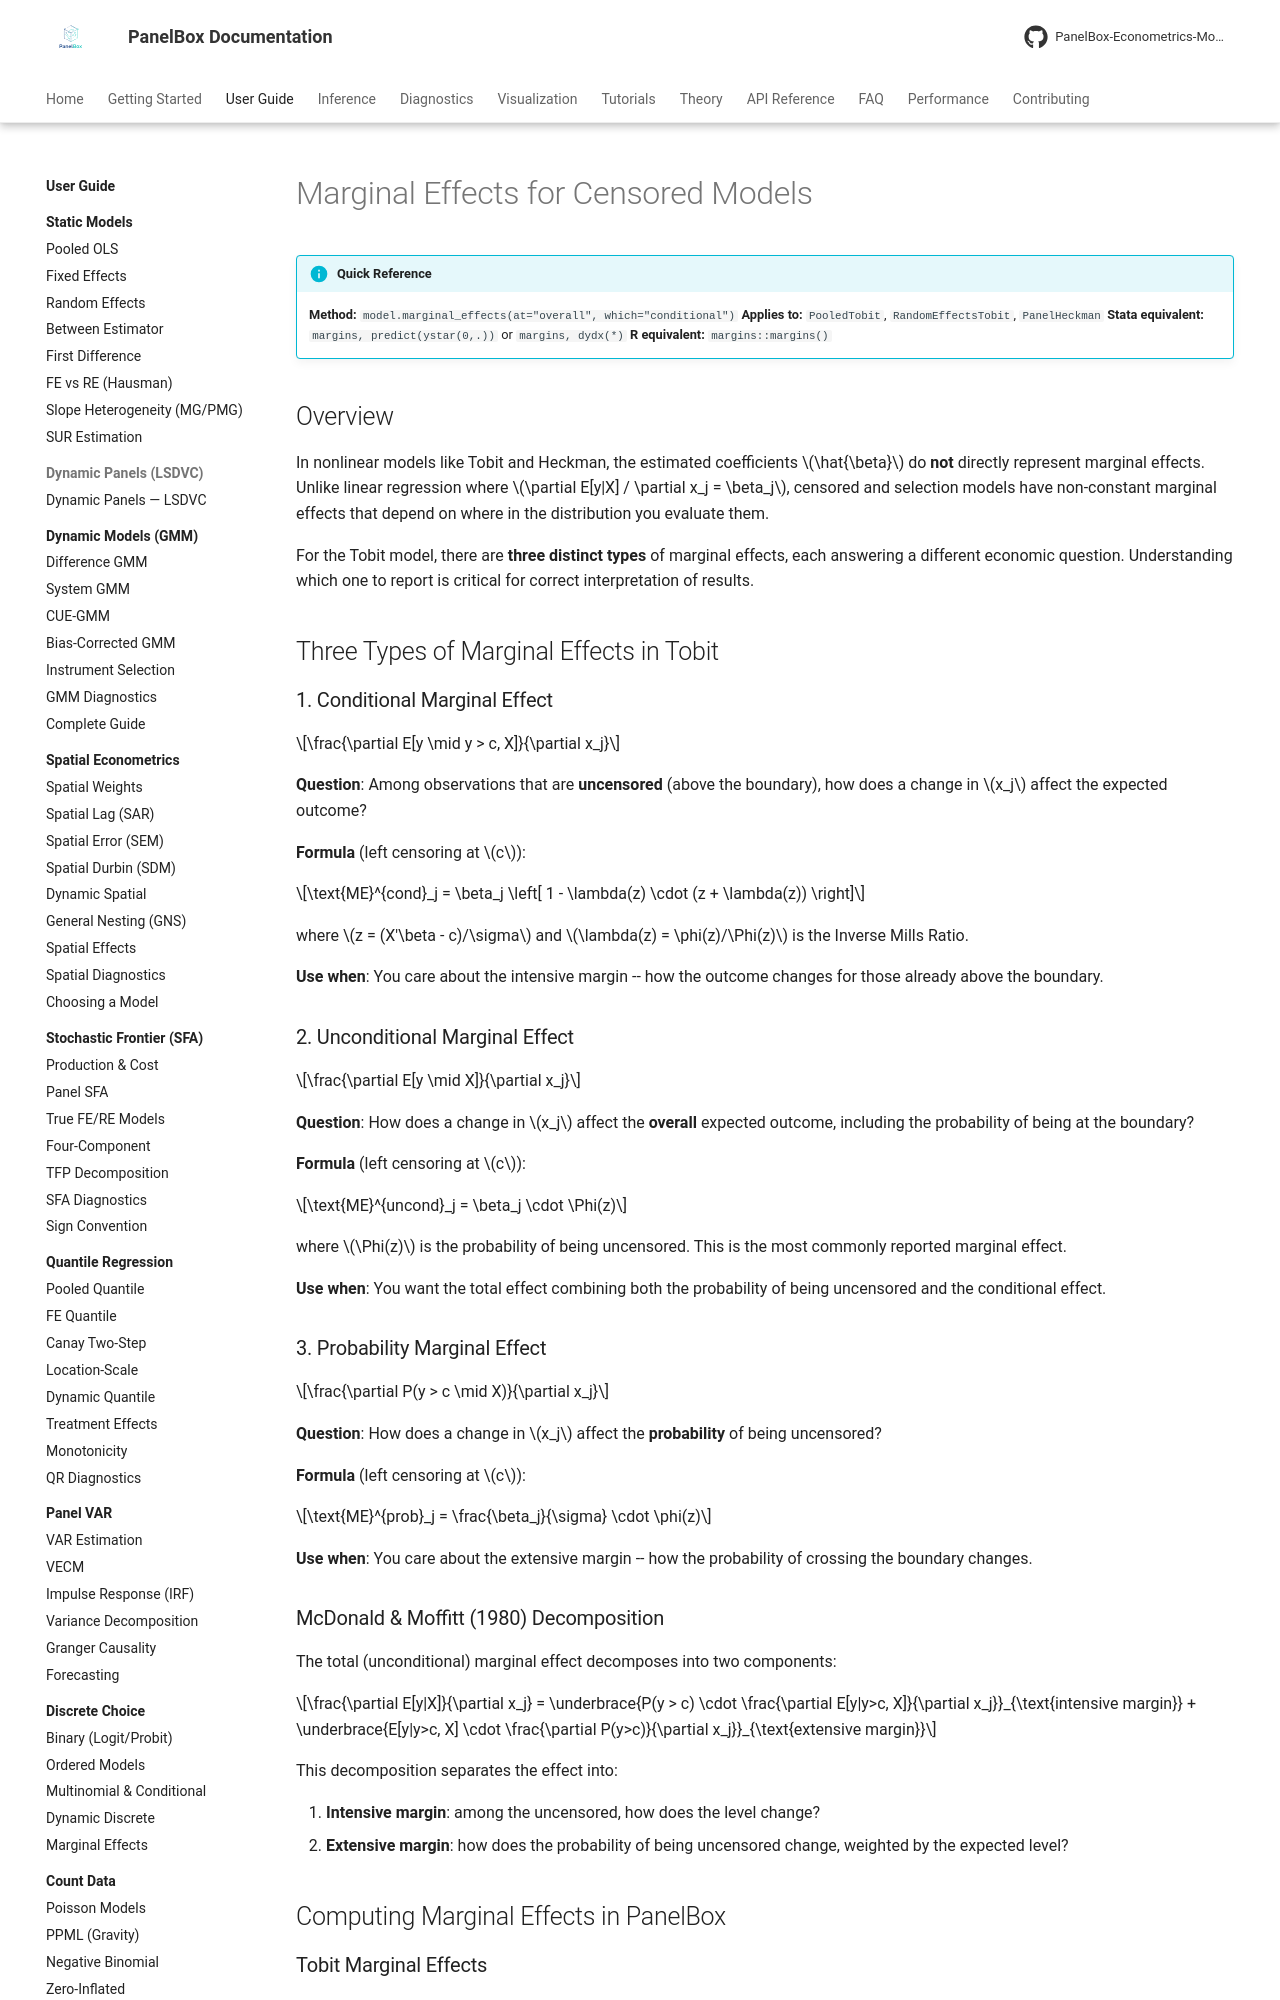

repository: PanelBox-Econometrics-Model/panelbox · page: user-guide/censored/marginal-effects/index.html · generator: mkdocs

---
title: "Marginal Effects for Censored Models"
description: "Computing and interpreting marginal effects in Tobit and Heckman selection models with PanelBox."
---

# Marginal Effects for Censored Models

!!! info "Quick Reference"
    **Method:** `model.marginal_effects(at="overall", which="conditional")`
    **Applies to:** `PooledTobit`, `RandomEffectsTobit`, `PanelHeckman`
    **Stata equivalent:** `margins, predict(ystar(0,.))` or `margins, dydx(*)`
    **R equivalent:** `margins::margins()`

## Overview

In nonlinear models like Tobit and Heckman, the estimated coefficients $\hat{\beta}$ do **not** directly represent marginal effects. Unlike linear regression where $\partial E[y|X] / \partial x_j = \beta_j$, censored and selection models have non-constant marginal effects that depend on where in the distribution you evaluate them.

For the Tobit model, there are **three distinct types** of marginal effects, each answering a different economic question. Understanding which one to report is critical for correct interpretation of results.

## Three Types of Marginal Effects in Tobit

### 1. Conditional Marginal Effect

$$\frac{\partial E[y \mid y > c, X]}{\partial x_j}$$

**Question**: Among observations that are **uncensored** (above the boundary), how does a change in $x_j$ affect the expected outcome?

**Formula** (left censoring at $c$):

$$\text{ME}^{cond}_j = \beta_j \left[ 1 - \lambda(z) \cdot (z + \lambda(z)) \right]$$

where $z = (X'\beta - c)/\sigma$ and $\lambda(z) = \phi(z)/\Phi(z)$ is the Inverse Mills Ratio.

**Use when**: You care about the intensive margin -- how the outcome changes for those already above the boundary.

### 2. Unconditional Marginal Effect

$$\frac{\partial E[y \mid X]}{\partial x_j}$$

**Question**: How does a change in $x_j$ affect the **overall** expected outcome, including the probability of being at the boundary?

**Formula** (left censoring at $c$):

$$\text{ME}^{uncond}_j = \beta_j \cdot \Phi(z)$$

where $\Phi(z)$ is the probability of being uncensored. This is the most commonly reported marginal effect.

**Use when**: You want the total effect combining both the probability of being uncensored and the conditional effect.

### 3. Probability Marginal Effect

$$\frac{\partial P(y > c \mid X)}{\partial x_j}$$

**Question**: How does a change in $x_j$ affect the **probability** of being uncensored?

**Formula** (left censoring at $c$):

$$\text{ME}^{prob}_j = \frac{\beta_j}{\sigma} \cdot \phi(z)$$

**Use when**: You care about the extensive margin -- how the probability of crossing the boundary changes.
